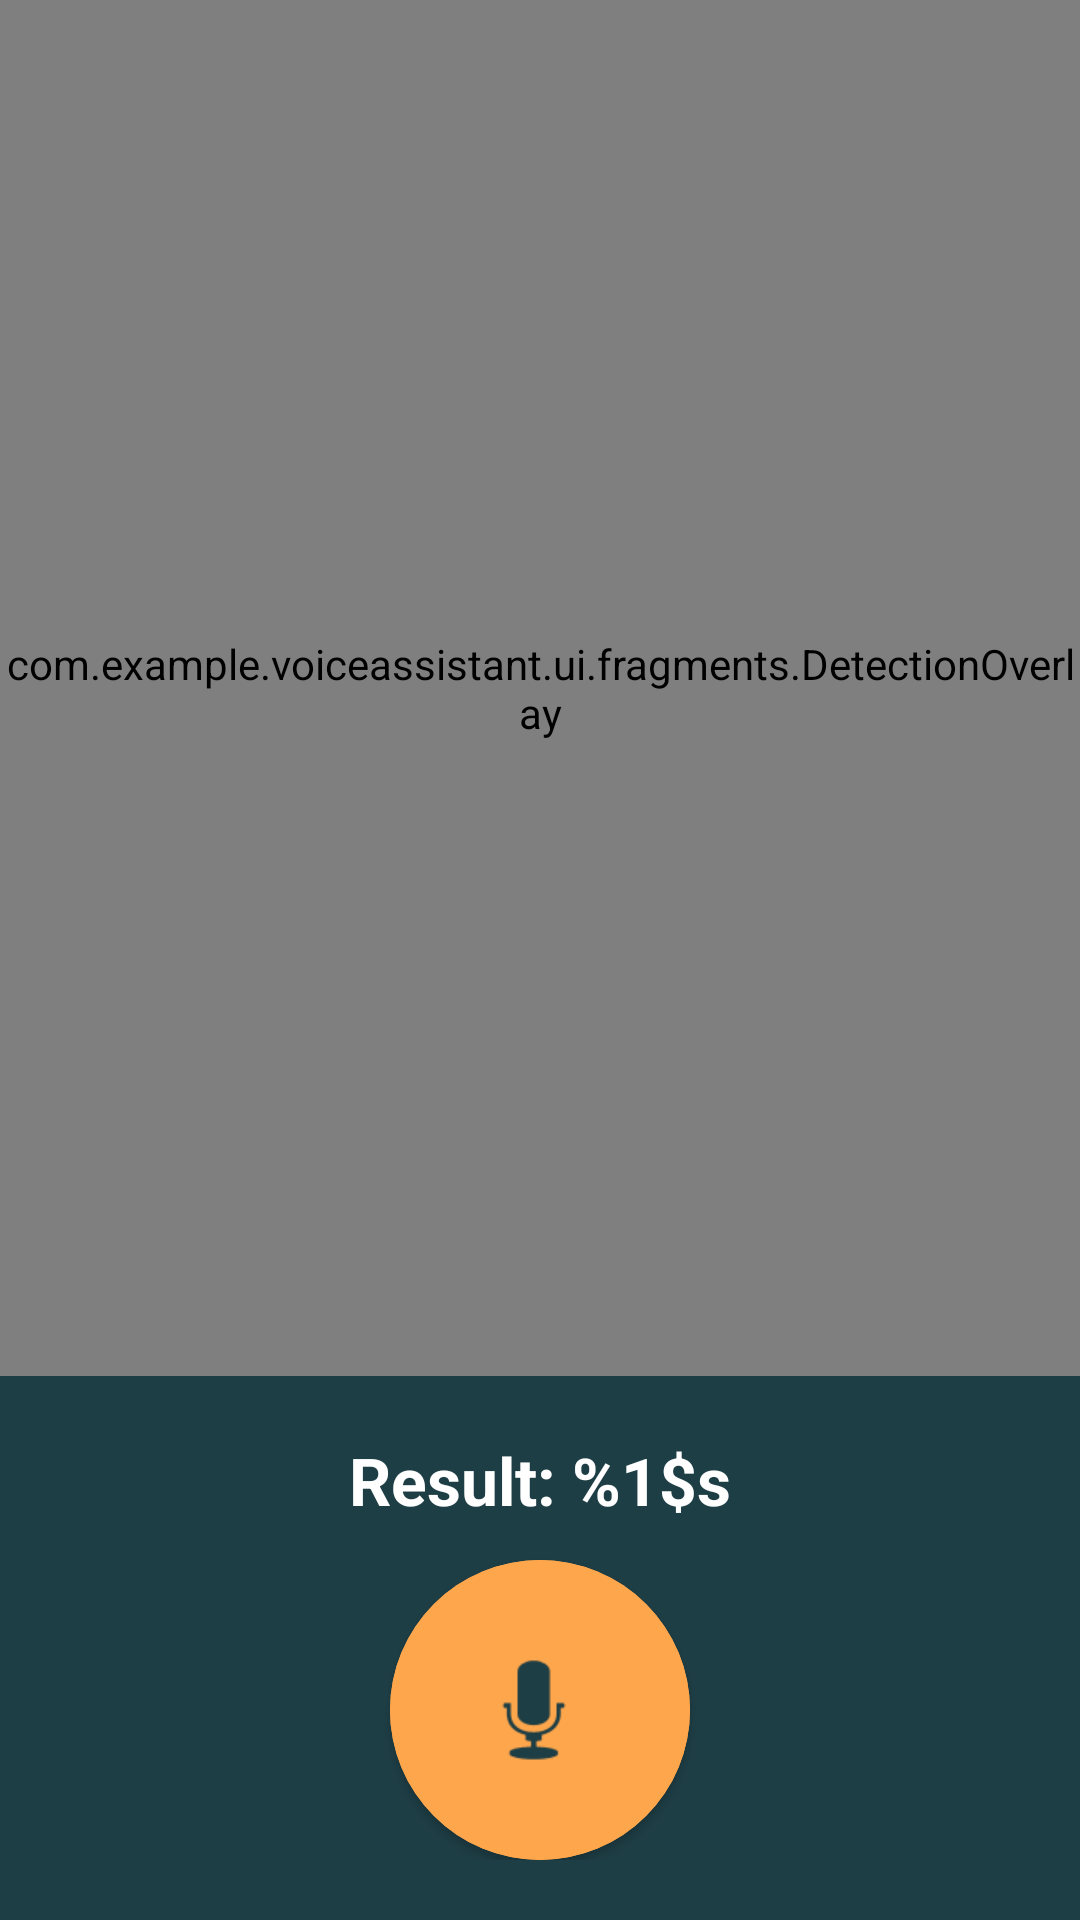

This screen was rendered from an Android layout file. Write that file and the resources it references.
<!-- AndroidManifest.xml: application theme Theme.VoiceAssistant -->
<!-- res/layout/fragment_object_detection.xml -->
<?xml version="1.0" encoding="utf-8"?>
<androidx.constraintlayout.widget.ConstraintLayout xmlns:android="http://schemas.android.com/apk/res/android"
    xmlns:app="http://schemas.android.com/apk/res-auto"
    android:layout_width="match_parent"
    android:layout_height="match_parent"
    android:background="#000000">

    
    <FrameLayout
        android:id="@+id/view_finder_placeholder"
        android:layout_width="match_parent"
        android:layout_height="0dp"
        app:layout_constraintBottom_toTopOf="@id/ll_camera_controls"
        app:layout_constraintTop_toTopOf="parent">

        <androidx.camera.view.PreviewView
            android:id="@+id/view_finder"
            android:layout_width="match_parent"
            android:layout_height="match_parent"
            app:scaleType="fillCenter" />

        <com.example.voiceassistant.ui.fragments.DetectionOverlay
            android:id="@+id/detection_overlay"
            android:layout_width="match_parent"
            android:layout_height="match_parent" />
    </FrameLayout>

    <LinearLayout
        android:id="@+id/ll_camera_controls"
        android:layout_width="match_parent"
        android:layout_height="wrap_content"
        android:background="@color/primary"
        android:gravity="center"
        android:orientation="vertical"
        android:padding="20dp"
        app:layout_constraintBottom_toBottomOf="parent">

        <TextView
            android:id="@+id/tv_detection_result"
            android:layout_width="wrap_content"
            android:layout_height="wrap_content"
            android:text="@string/detection_result"
            android:textColor="@color/white"
            android:textSize="22sp"
            android:textStyle="bold" />

        <com.google.android.material.button.MaterialButton
            android:id="@+id/btn_camera_micro"
            style="@style/Widget.MaterialComponents.Button.Icon"
            android:layout_width="100dp"
            android:layout_height="100dp"
            android:layout_marginTop="12dp"
            android:backgroundTint="@color/accent"
            android:insetLeft="0dp"
            android:insetTop="0dp"
            android:insetRight="0dp"
            android:insetBottom="0dp"
            app:cornerRadius="50dp"
            app:icon="@android:drawable/ic_btn_speak_now"
            app:iconGravity="textStart"
            app:iconPadding="0dp"
            app:iconSize="48dp"
            app:iconTint="@color/primary" />
    </LinearLayout>

</androidx.constraintlayout.widget.ConstraintLayout>
<!-- resources referenced by this layout -->
<resources>
  <color name="accent">#FEA64C</color>
  <color name="primary">#1E3E45</color>
  <color name="white">#FFFFFFFF</color>
  <string name="detection_result">Result: %1$s</string>
  <style name="Theme.VoiceAssistant" parent="Base.Theme.VoiceAssistant" />
  <style name="Base.Theme.VoiceAssistant" parent="Theme.Material3.Light.NoActionBar">
          <item name="colorPrimary">@color/primary</item>
          <item name="colorPrimaryDark">@color/primary_dark</item>
          <item name="colorAccent">@color/accent</item>
          <item name="android:windowBackground">@color/background</item>
          <item name="android:textColorPrimary">@color/text_primary</item>
          <item name="android:textColorSecondary">@color/text_secondary</item>
  
          <item name="colorSecondary">@color/secondary</item>
          <item name="android:navigationBarColor">@color/white</item>
          <item name="android:statusBarColor">@color/primary</item>
      </style>
  <color name="primary_dark">#132A2F</color>
  <color name="background">#F8FAFC</color>
  <color name="text_primary">#1E293B</color>
  <color name="text_secondary">#64748B</color>
  <color name="secondary">#FFF4E6</color>
</resources>
